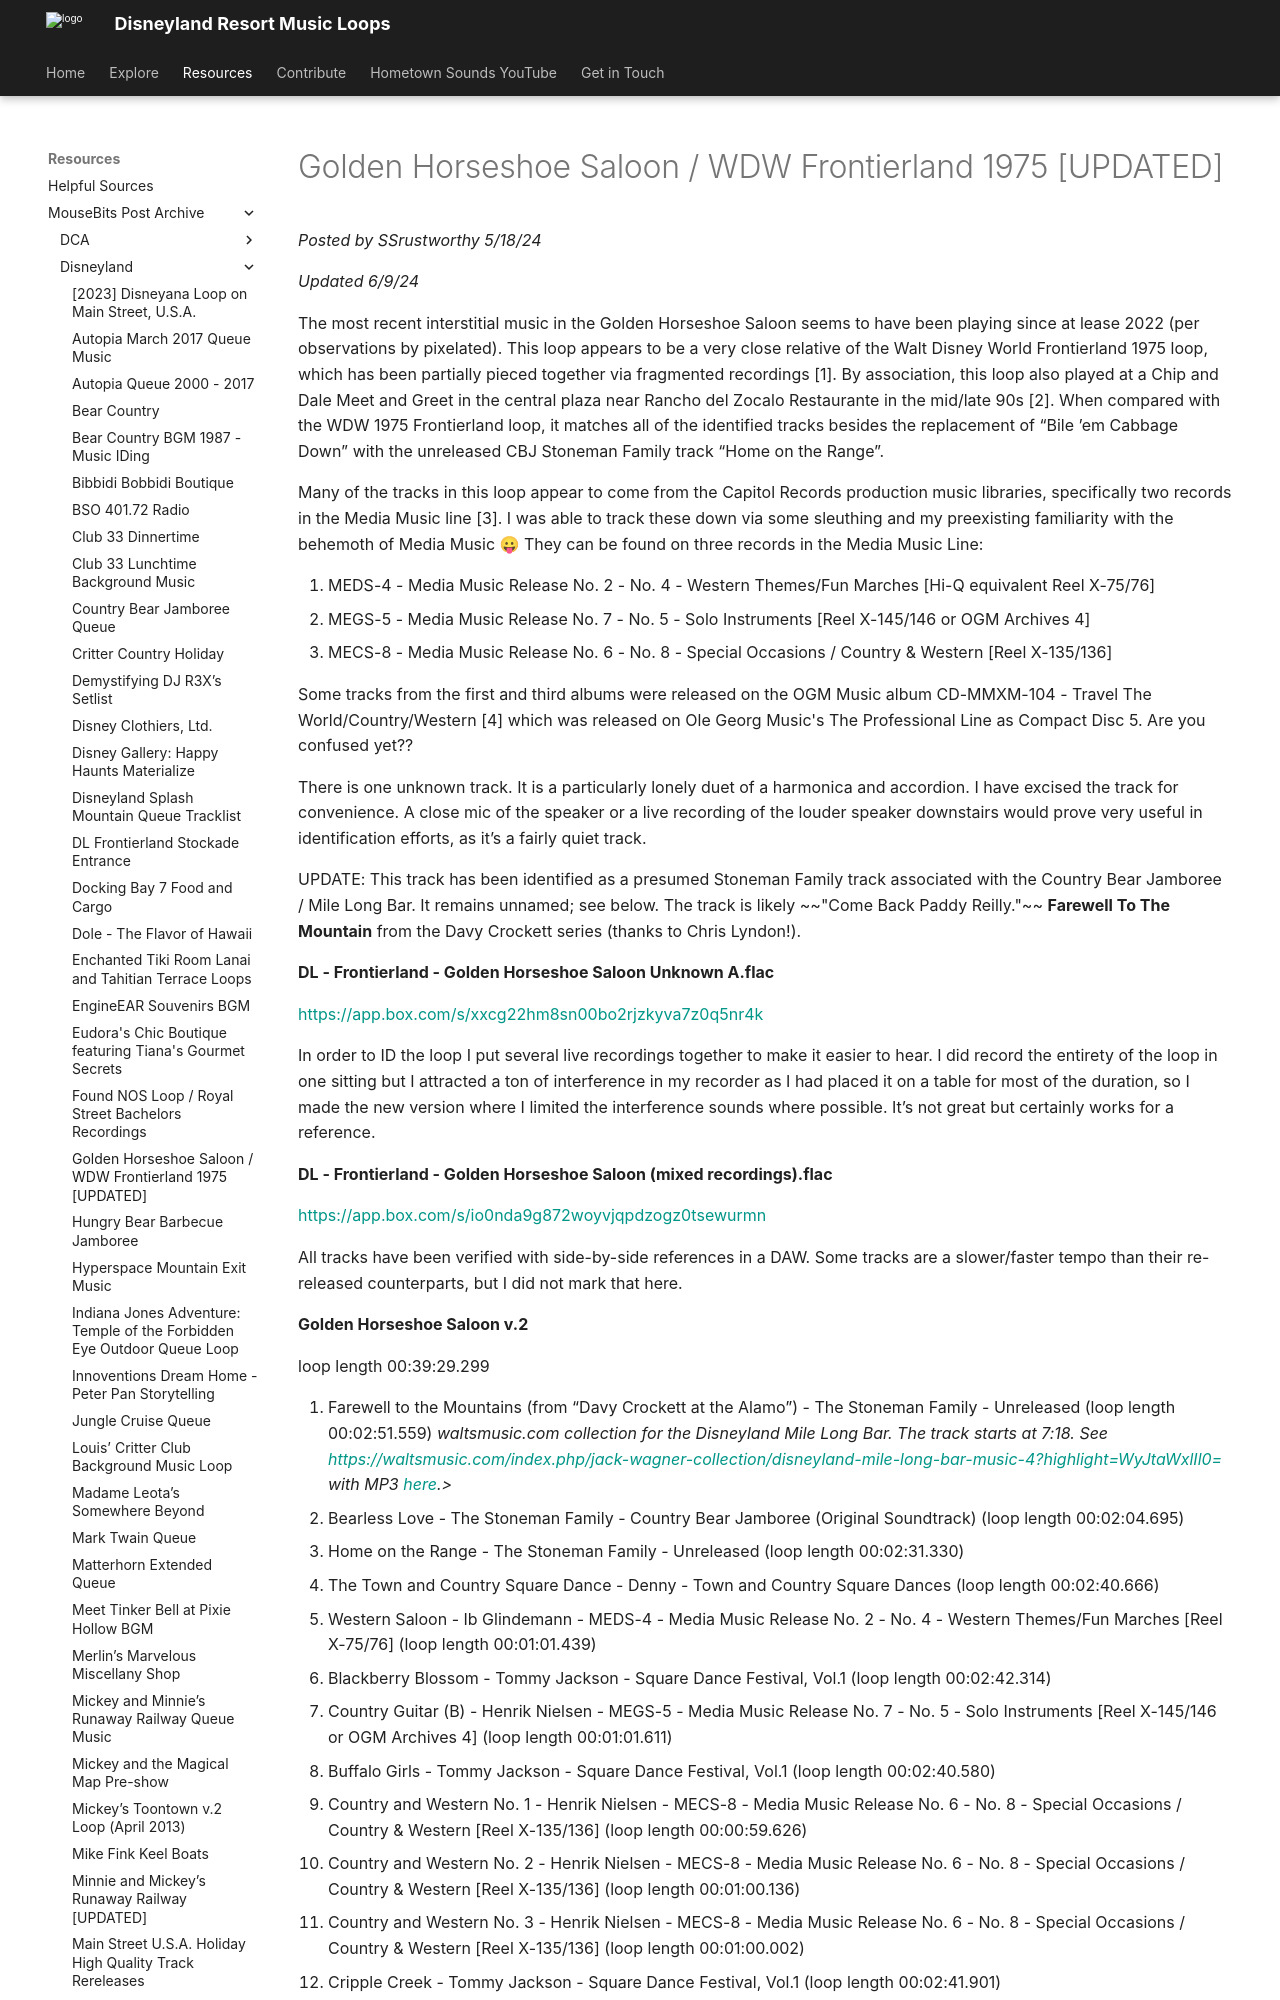

repository: SSrustworthy/DLRML-docs · page: resources/mousebits_post_archive/Disneyland/golden_horseshoe_saloon_wdw_frontierland_1975_[upd/index.html · generator: mkdocs

# Golden Horseshoe Saloon / WDW Frontierland 1975 [UPDATED]

*Posted by SSrustworthy 5/18/24*

*Updated 6/9/24*

The most recent interstitial music in the Golden Horseshoe Saloon seems to have been playing since at lease 2022 (per observations by pixelated). This loop appears to be a very close relative of the Walt Disney World Frontierland 1975 loop, which has been partially pieced together via fragmented recordings [1]. By association, this  loop also played at a Chip and Dale Meet and Greet in the central plaza near Rancho del Zocalo Restaurante in the mid/late 90s [2]. When compared with the WDW 1975 Frontierland loop, it matches all of the identified tracks besides the replacement of “Bile ’em Cabbage Down” with the unreleased CBJ Stoneman Family track “Home on the Range”.

Many of the tracks in this loop appear to come from the Capitol Records production music libraries, specifically two records in the Media Music line [3]. I was able to track these down via some sleuthing and my preexisting familiarity with the behemoth of Media Music 😛 They can be found on three records in the Media Music Line:

1. MEDS-4 - Media Music Release No. 2 - No. 4 - Western Themes/Fun Marches [Hi-Q equivalent Reel X-75/76]
2. MEGS-5 - Media Music Release No. 7 - No. 5 - Solo Instruments [Reel X-145/146 or OGM Archives 4]
3. MECS-8 - Media Music Release No. 6 - No. 8 - Special Occasions / Country & Western [Reel X-135/136]

Some tracks from the first and third albums were released on the OGM Music album CD-MMXM-104 - Travel The World/Country/Western [4] which was released on Ole Georg Music's The Professional Line as Compact Disc 5. Are you confused yet??

There is one unknown track. It is a particularly lonely duet of a harmonica and accordion. I have excised the track for convenience. A close mic of the speaker or a live recording of the louder speaker downstairs would prove very useful in identification efforts, as it’s a fairly quiet track.

UPDATE: This track has been identified as a presumed Stoneman Family track associated with the Country Bear Jamboree / Mile Long Bar. It remains unnamed; see below. The track is likely ~~"Come Back Paddy Reilly."~~ **Farewell To The Mountain** from the Davy Crockett series (thanks to Chris Lyndon!).

**DL - Frontierland - Golden Horseshoe Saloon Unknown A.flac**

[https://app.box.com/s/xxcg22hm8sn00bo2rjzkyva7z0q5nr4k](https://app.box.com/s/xxcg22hm8sn00bo2rjzkyva7z0q5nr4k)

In order to ID the loop I put several live recordings together to make it easier to hear. I did record the entirety of the loop in one sitting but I attracted a ton of interference in my recorder as I had placed it on a table for most of the duration, so I made the new version where I limited the interference sounds where possible. It’s not great but certainly works for a reference.

**DL - Frontierland - Golden Horseshoe Saloon (mixed recordings).flac**

[https://app.box.com/s/io0nda9g872woyvjqpdzogz0tsewurmn](https://app.box.com/s/io0nda9g872woyvjqpdzogz0tsewurmn)

All tracks have been verified with side-by-side references in a DAW. Some tracks are a slower/faster tempo than their re-released counterparts, but I did not mark that here.

**Golden Horseshoe Saloon v.2**

loop length 00:39:29.299
